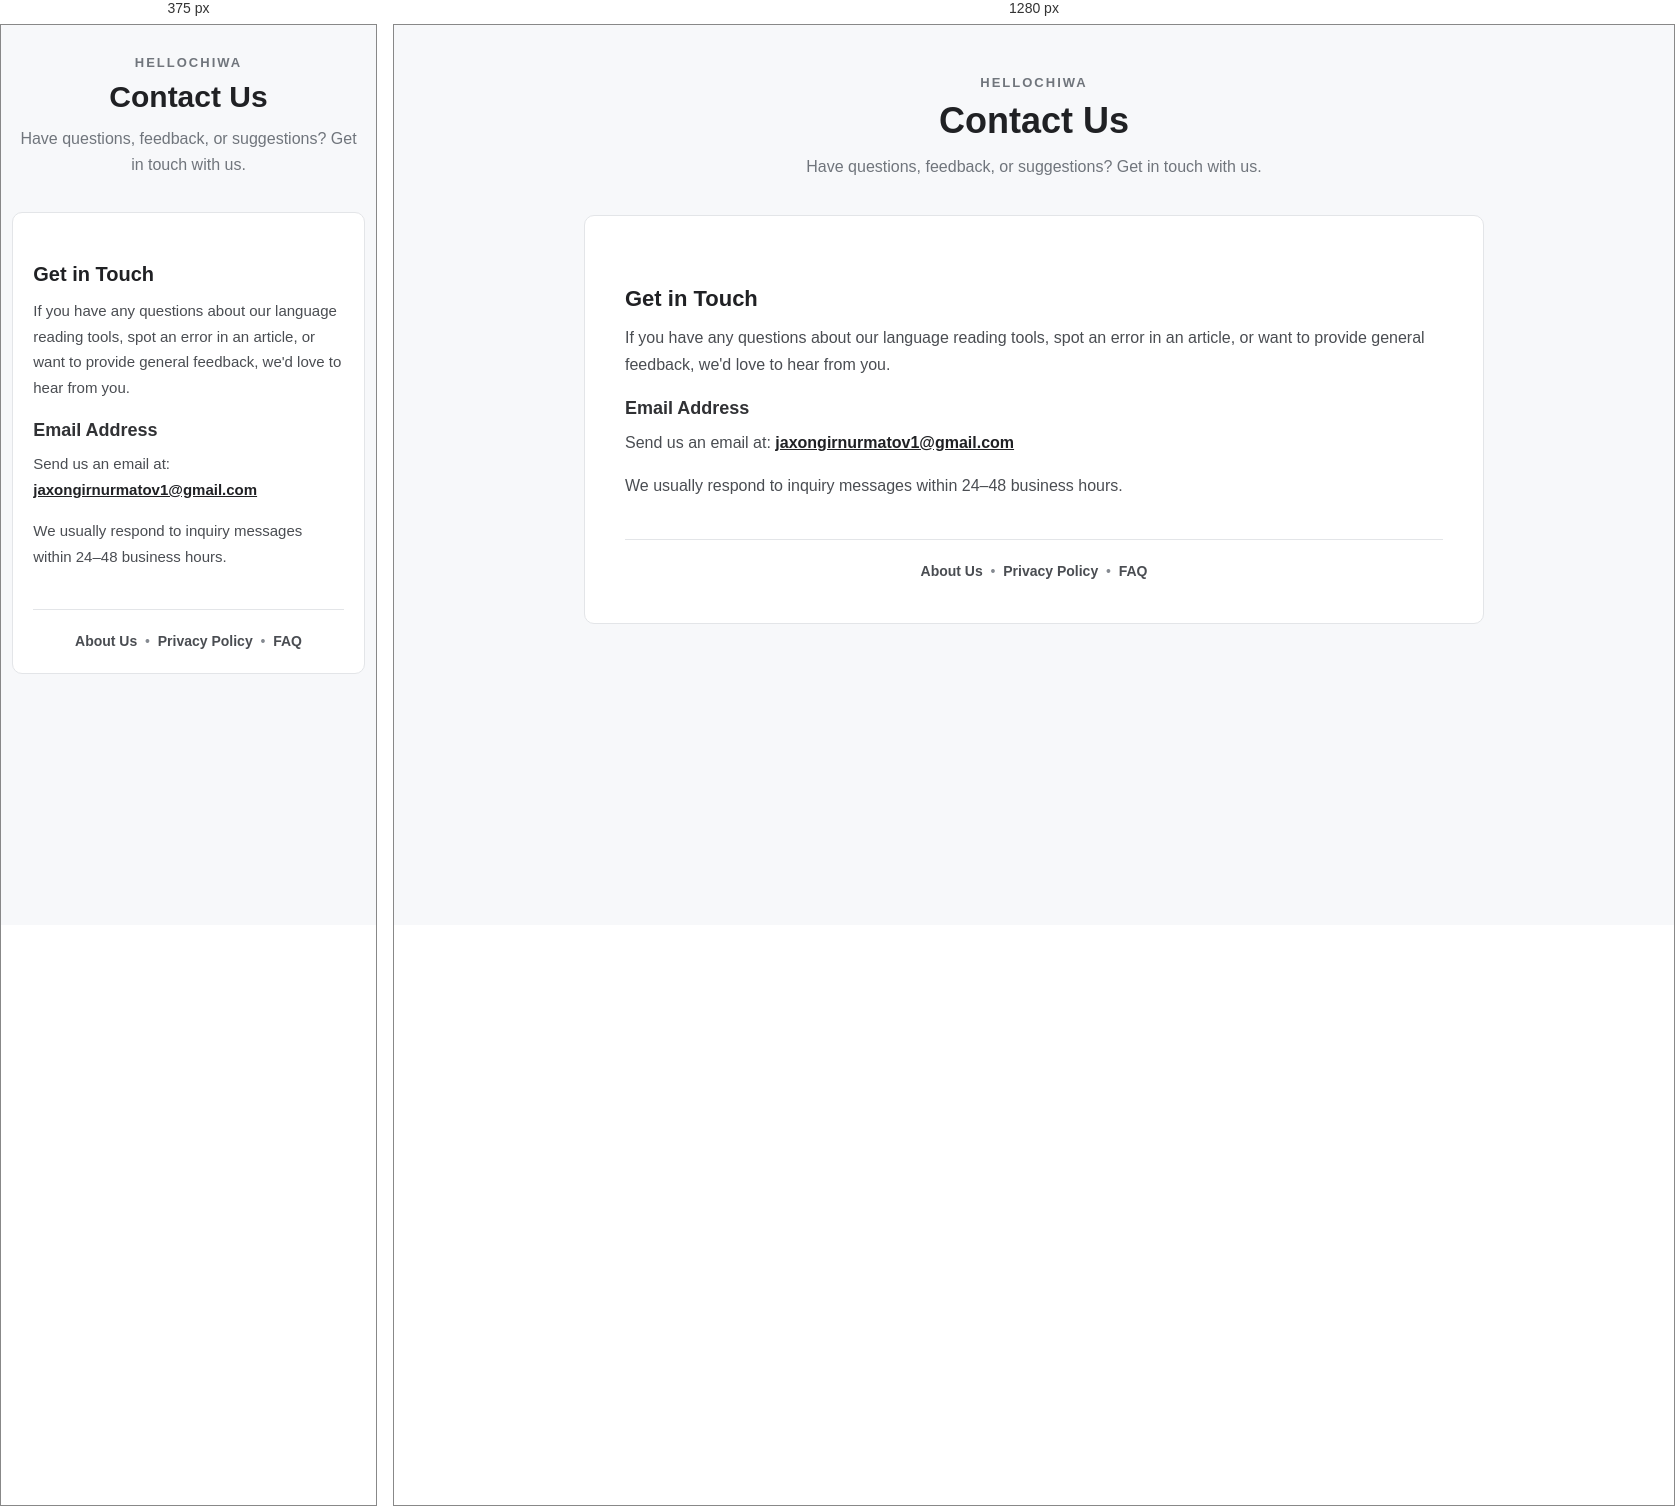
Rendered at 375 px and 1280 px, left to right.

<!-- file: contact.html -->
<!DOCTYPE html>
<html lang="en">
<head>
    <meta charset="UTF-8">
    <meta name="viewport" content="width=device-width, initial-scale=1.0">
    <title>Contact Us - HelloChiwa</title>

    <!-- Favicon -->
    <link rel="icon" type="image/png" href="reading/images/logo.png">

    <!-- CSS Fayli yo'li -->
    <link rel="stylesheet" href="reading/css/legal-pages.css">
</head>
<body>

    <main class="legal-page">

        <header class="legal-header">
            <span class="legal-label">HELLOCHIWA</span>
            <h1>Contact Us</h1>
            <p>Have questions, feedback, or suggestions? Get in touch with us.</p>
        </header>

        <article class="legal-content">

            <h2>Get in Touch</h2>
            <p>
                If you have any questions about our language reading tools, spot an error in an article, or want to provide general feedback, we'd love to hear from you.
            </p>

            <h3>Email Address</h3>
            <p>
                Send us an email at: <a href="mailto:jaxongirnurmatov1@gmail.com" style="color: #202124; font-weight: bold;">jaxongirnurmatov1@gmail.com</a>
            </p>
            <p class="legal-updated">
                We usually respond to inquiry messages within 24–48 business hours.
            </p>

            <footer class="legal-footer">
                <a href="about.html">About Us</a> &nbsp;•&nbsp; 
                <a href="privacy-policy.html">Privacy Policy</a> &nbsp;•&nbsp; 
                <a href="faq.html">FAQ</a>
            </footer>

        </article>

    </main>

</body>
</html>

/* @media block from legal-pages.css */
@media screen and (max-width: 600px) {
    .legal-page {
        width: 94%;
        padding-top: 30px;
        padding-bottom: 30px;
    }

    .legal-content {
        padding: 20px;
    }

    .legal-header h1 {
        font-size: 30px;
    }

    .legal-content h2 {
        font-size: 20px;
    }

    .legal-content p,
    .legal-content li {
        font-size: 15px;
    }
}